Run: headless pygame with SDL's dummy video driver; simulated clock (each Clock.tick advances the game by its frame time, no real sleeping); random seed 0; keys injected as events and as key.get_pressed() state; no mouse input.
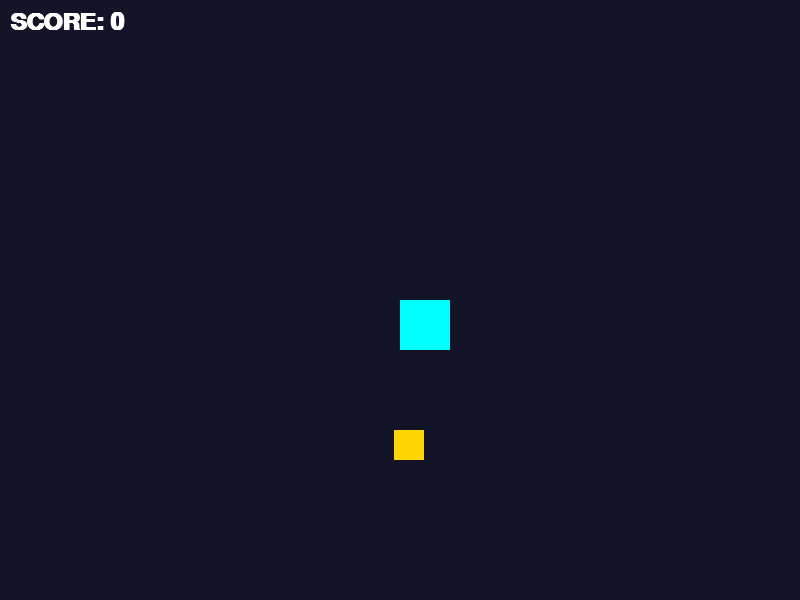
Frame 1 of 4 · flips 1–60 · no input
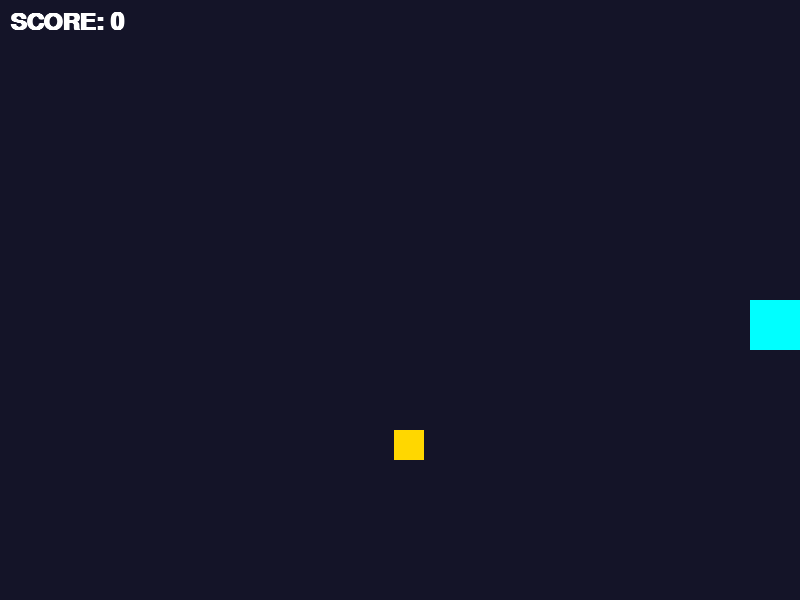
Frame 2 of 4 · flips 61–180 · tapped SPACE, RETURN · held RIGHT (→), D
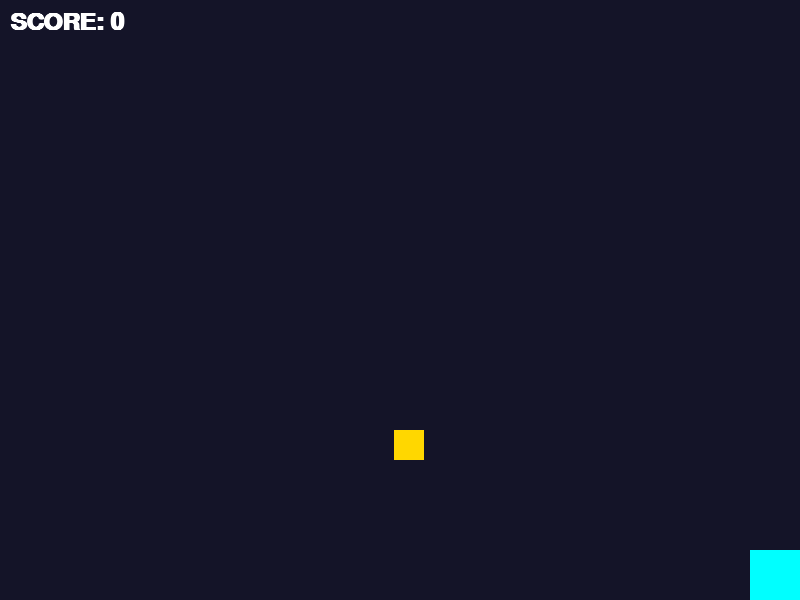
Frame 3 of 4 · flips 181–300 · held DOWN (↓), S
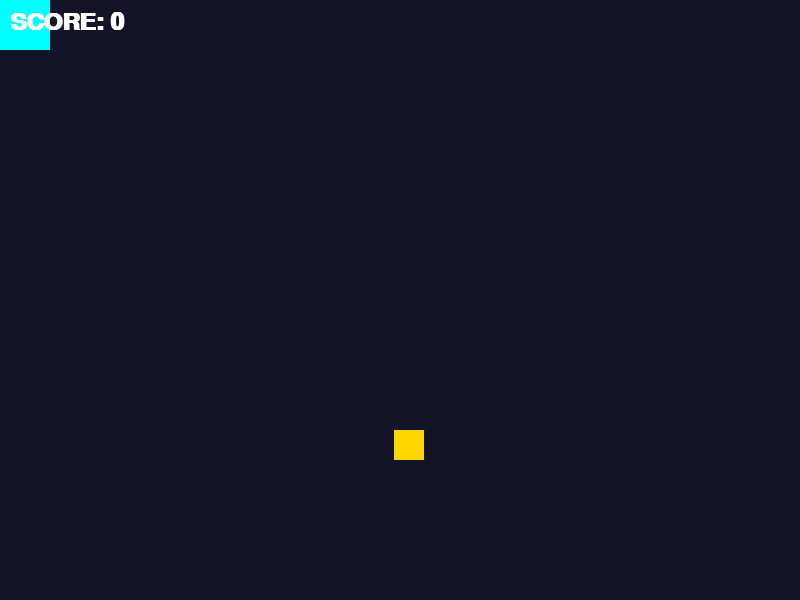
Frame 4 of 4 · flips 301–420 · held LEFT (←), A, UP (↑), W

The pygame program that drew these frames:

# ==========================================
# WEEK 11 PROJECT: THE COIN COLLECTOR
# ==========================================
import pygame
import random

pygame.init()
WIDTH = 800
HEIGHT = 600
screen = pygame.display.set_mode((WIDTH, HEIGHT))
pygame.display.set_caption("The Coin Collector")
clock = pygame.time.Clock()

# --- Pre-loading a Font for the Score ---
# Pygame takes 3 steps to draw text. We setup the font here.
game_font = pygame.font.SysFont("Arial", 36, bold=True)

# --- Player Data ---
player_x = 400
player_y = 300
player_size = 50
player_speed = 7

# --- Coin Data ---
coin_size = 30
# Start the coin at a random location!
coin_x = random.randint(0, WIDTH - coin_size)
coin_y = random.randint(0, HEIGHT - coin_size)

# --- Game State ---
score = 0

running = True
while running:
    # 1. EVENT HANDLING (Quit button)
    for event in pygame.event.get():
        if event.type == pygame.QUIT:
            running = False
            
    # ----------------------------------------------------
    # 2. PLAYER MOVEMENT & BOUNDARIES (From Week 10)
    # ----------------------------------------------------
    keys = pygame.key.get_pressed()
    
    if keys[pygame.K_LEFT]:  player_x -= player_speed
    if keys[pygame.K_RIGHT]: player_x += player_speed
    if keys[pygame.K_UP]:    player_y -= player_speed
    if keys[pygame.K_DOWN]:  player_y += player_speed
    
    # Boundary Cage
    if player_x < 0: player_x = 0
    if player_x > WIDTH - player_size: player_x = WIDTH - player_size
    if player_y < 0: player_y = 0
    if player_y > HEIGHT - player_size: player_y = HEIGHT - player_size

    # ----------------------------------------------------
    # 3. BUILD THE RECTANGLES (Hitboxes)
    # ----------------------------------------------------
    # We must rebuild the invisible hitboxes every frame so they match 
    # the new X and Y coordinates!
    player_rect = pygame.Rect(player_x, player_y, player_size, player_size)
    coin_rect = pygame.Rect(coin_x, coin_y, coin_size, coin_size)
    
    # ----------------------------------------------------
    # 4. COLLISION DETECTION (The New Stuff!)
    # ----------------------------------------------------
    # TODO 1: Check if the player_rect overlaps with the coin_rect
    # Syntax hint: if player_rect.colliderect(coin_rect):
    
        
        # TODO 2: If they touch, add 1 to the 'score' variable
        
        
        # TODO 3: Teleport the coin to a new random X and Y coordinate!
        # Hint: coin_x = random.randint(0, WIDTH - coin_size)
        
        
    # ----------------------------------------------------
    # 5. DRAW THE FRAME
    # ----------------------------------------------------
    screen.fill((20, 20, 40)) # Dark blue background
    
    # Draw the Coin (Yellow)
    pygame.draw.rect(screen, (255, 215, 0), coin_rect)
    
    # Draw the Player (Cyan)
    pygame.draw.rect(screen, (0, 255, 255), player_rect) 
    
    # Draw the Score Text
    # (Text must be "Rendered" into an image, then "Blitted" onto the screen)
    score_text_image = game_font.render(f"SCORE: {score}", True, (255, 255, 255))
    screen.blit(score_text_image, (10, 10)) # Draw it at top-left (10, 10)
    
    pygame.display.flip()
    clock.tick(60)

pygame.quit()
